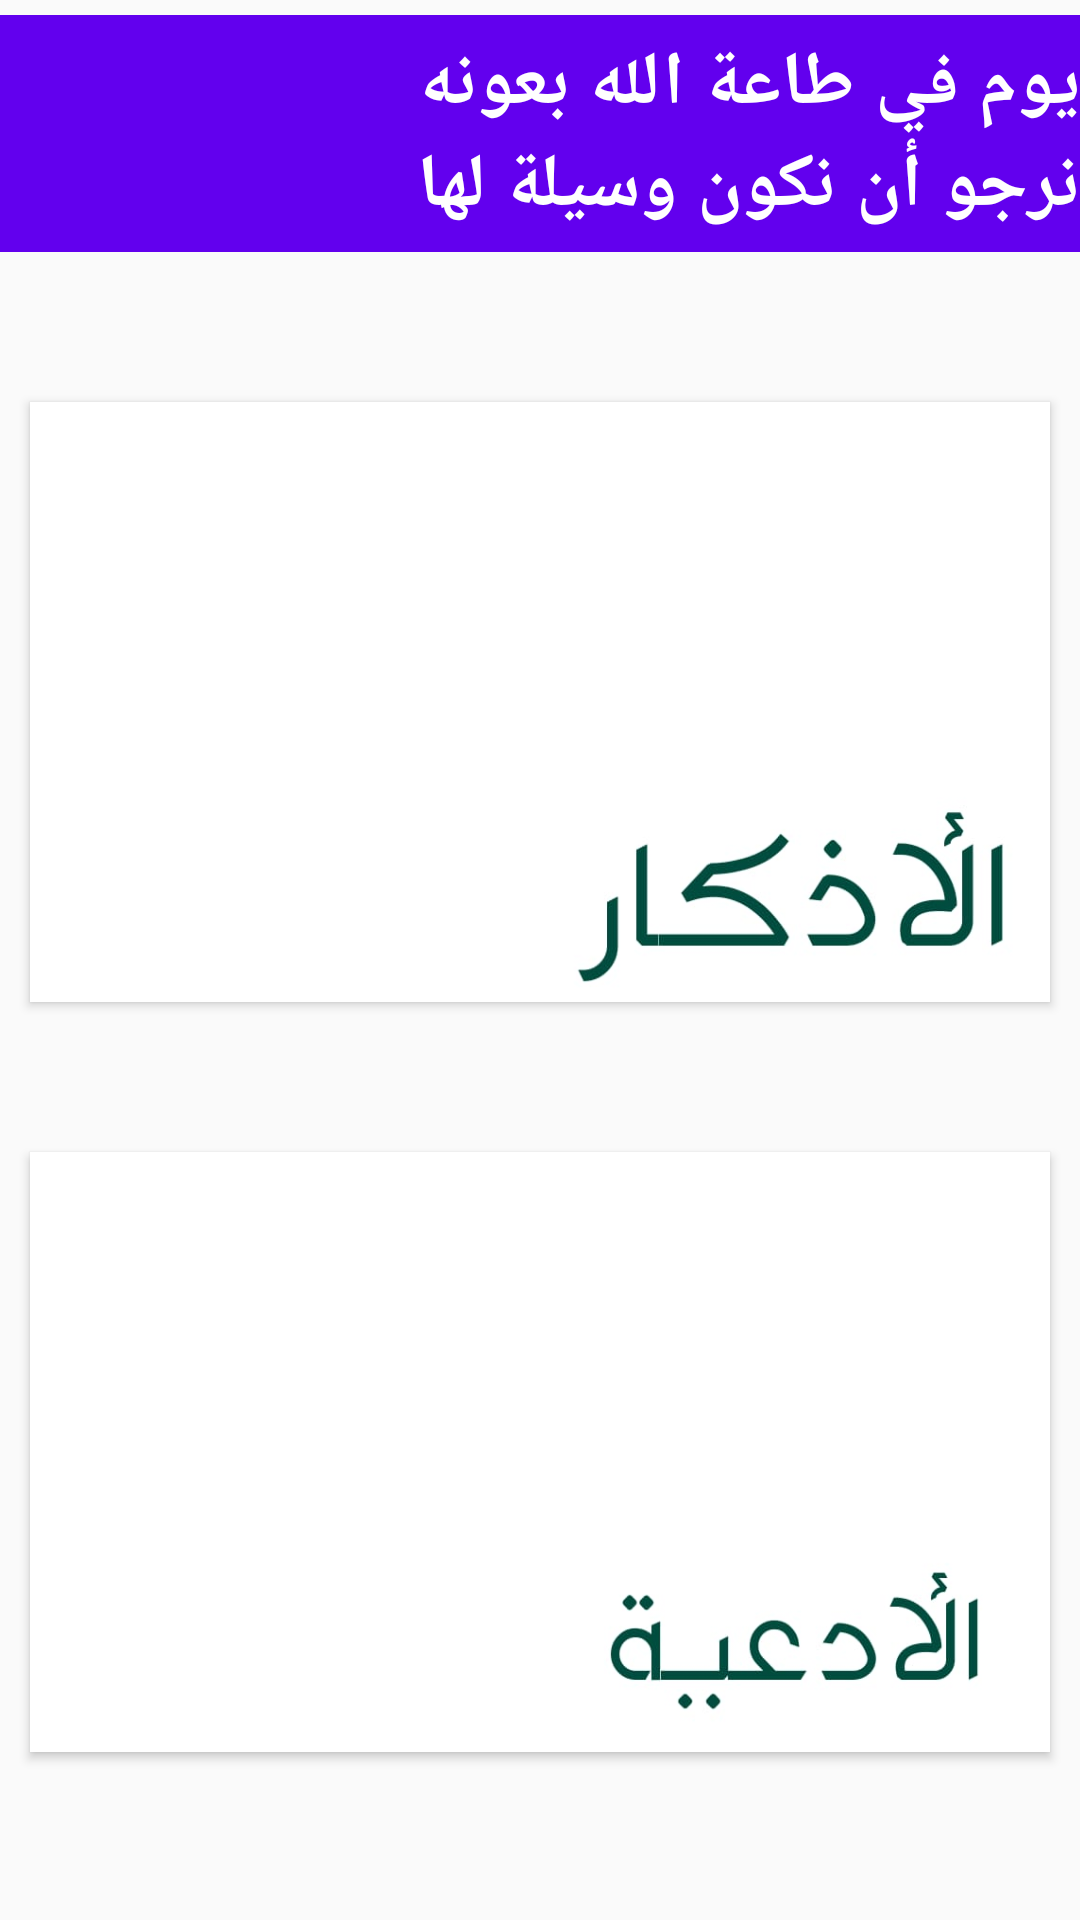

The Android layout XML behind this screen, and the referenced resources:
<!-- AndroidManifest.xml: application theme AppTheme -->
<!-- res/layout/activity_main.xml -->
<?xml version="1.0" encoding="utf-8"?>
<RelativeLayout xmlns:android="http://schemas.android.com/apk/res/android"
    xmlns:app="http://schemas.android.com/apk/res-auto"
    xmlns:tools="http://schemas.android.com/tools"
    android:layout_width="match_parent"
    android:layout_height="match_parent"
    tools:context=".MainActivity">
    <TextView
        android:layout_width="match_parent"
        android:layout_height="wrap_content"
        android:text=    "يوم في طاعة الله بعونه
                              نرجو أن نكون وسيلة لها"
        android:id="@+id/tex"
        android:paddingTop="5dp"
        android:paddingLeft="5dp"
        android:paddingBottom="5dp"
        android:textSize="25dp"
        android:fontFamily="cursive"
        android:textStyle="bold"
        android:layout_marginTop="5dp"
        android:background="@color/colorPrimary"
        android:textColor="#ffff"/>

    <Button
        android:layout_width="match_parent"
        android:layout_height="200dp"
        android:layout_below="@+id/tex"
        android:background="@drawable/azkar"
        android:id="@+id/azkar"
        android:layout_marginTop="50dp"
        android:layout_marginLeft="10dp"
        android:layout_marginRight="10dp"
        />

    <Button
        android:layout_width="match_parent"
        android:layout_height="200dp"
        android:layout_below="@+id/azkar"
        android:background="@drawable/ad3ya"
        android:id="@+id/ad3ya"
        android:layout_marginTop="50dp"
        android:layout_marginLeft="10dp"
        android:layout_marginRight="10dp"
        />
</RelativeLayout>
<!-- resources referenced by this layout -->
<resources>
  <!-- drawable ad3ya: jpg bitmap (drawable, 12501 bytes) -->
  <!-- drawable azkar: jpg bitmap (drawable, 13495 bytes) -->
  <style name="AppTheme" parent="Theme.AppCompat.Light.DarkActionBar">
          
          <item name="colorPrimary">@color/colorPrimary</item>
          <item name="colorPrimaryDark">@color/colorPrimaryDark</item>
          <item name="colorAccent">@color/colorAccent</item>
      </style>
  <!-- not gathered from this repository: default colours our renderer supplied (Android Studio template values) -->
  <color name="colorPrimary">#FF6200EE</color>
  <color name="colorPrimaryDark">#FF3700B3</color>
  <color name="colorAccent">#FF03DAC5</color>
</resources>
